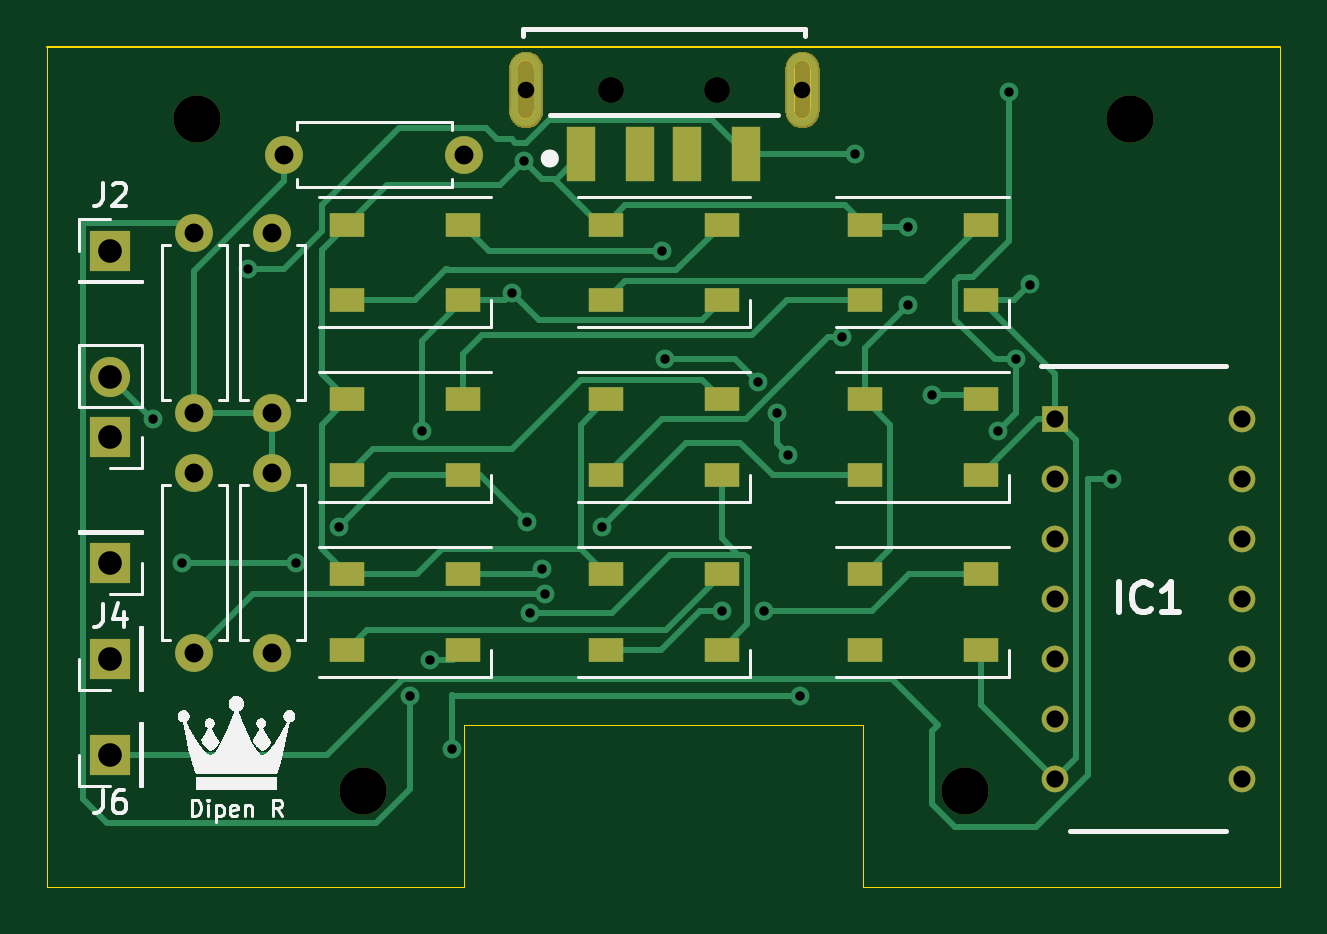
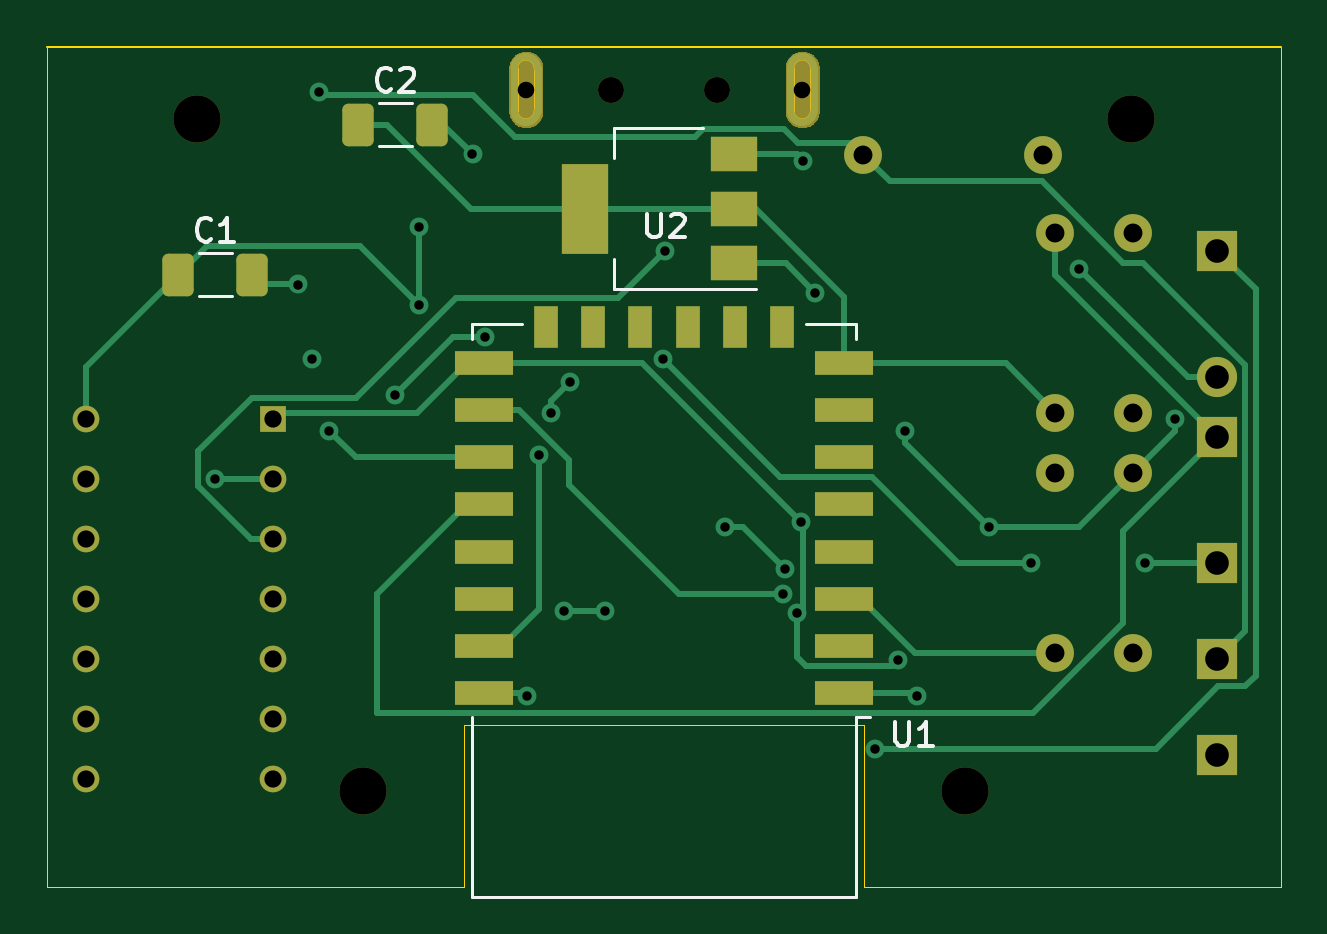
Circuit board: 11 layer files. Board 52.2 x 35.6 mm.
- bottom_copper: USBNightLightV1-B_Cu.gbr (14858 bytes)
- bottom_mask: USBNightLightV1-B_Mask.gbr (16739 bytes)
- paste: USBNightLightV1-B_Paste.gbr (3051 bytes)
- bottom_silk: USBNightLightV1-B_Silkscreen.gbr (3757 bytes)
- outline: USBNightLightV1-Edge_Cuts.gbr (1927 bytes)
- top_copper: USBNightLightV1-F_Cu.gbr (17346 bytes)
- top_mask: USBNightLightV1-F_Mask.gbr (16373 bytes)
- paste: USBNightLightV1-F_Paste.gbr (2674 bytes)
- top_silk: USBNightLightV1-F_Silkscreen.gbr (35644 bytes)
- drill: USBNightLightV1-NPTH.drl (614 bytes)
- drill: USBNightLightV1-PTH.drl (1434 bytes)

=== bottom_copper: USBNightLightV1-B_Cu.gbr (14858 bytes, source omitted) ===
=== bottom_mask: USBNightLightV1-B_Mask.gbr (16739 bytes, source omitted) ===
=== paste: USBNightLightV1-B_Paste.gbr (3051 bytes, source withheld) ===
=== bottom_silk: USBNightLightV1-B_Silkscreen.gbr ===
%TF.GenerationSoftware,KiCad,Pcbnew,(6.0.5)*%
%TF.CreationDate,2022-11-09T18:14:35+05:30*%
%TF.ProjectId,USBNightLightV1,5553424e-6967-4687-944c-696768745631,rev?*%
%TF.SameCoordinates,Original*%
%TF.FileFunction,Legend,Bot*%
%TF.FilePolarity,Positive*%
%FSLAX46Y46*%
G04 Gerber Fmt 4.6, Leading zero omitted, Abs format (unit mm)*
G04 Created by KiCad (PCBNEW (6.0.5)) date 2022-11-09 18:14:35*
%MOMM*%
%LPD*%
G01*
G04 APERTURE LIST*
%ADD10C,0.150000*%
%ADD11C,0.120000*%
G04 APERTURE END LIST*
D10*
%TO.C,C2*%
X155106666Y-70389142D02*
X155154285Y-70436761D01*
X155297142Y-70484380D01*
X155392380Y-70484380D01*
X155535238Y-70436761D01*
X155630476Y-70341523D01*
X155678095Y-70246285D01*
X155725714Y-70055809D01*
X155725714Y-69912952D01*
X155678095Y-69722476D01*
X155630476Y-69627238D01*
X155535238Y-69532000D01*
X155392380Y-69484380D01*
X155297142Y-69484380D01*
X155154285Y-69532000D01*
X155106666Y-69579619D01*
X154725714Y-69579619D02*
X154678095Y-69532000D01*
X154582857Y-69484380D01*
X154344761Y-69484380D01*
X154249523Y-69532000D01*
X154201904Y-69579619D01*
X154154285Y-69674857D01*
X154154285Y-69770095D01*
X154201904Y-69912952D01*
X154773333Y-70484380D01*
X154154285Y-70484380D01*
%TO.C,C1*%
X162726666Y-76739142D02*
X162774285Y-76786761D01*
X162917142Y-76834380D01*
X163012380Y-76834380D01*
X163155238Y-76786761D01*
X163250476Y-76691523D01*
X163298095Y-76596285D01*
X163345714Y-76405809D01*
X163345714Y-76262952D01*
X163298095Y-76072476D01*
X163250476Y-75977238D01*
X163155238Y-75882000D01*
X163012380Y-75834380D01*
X162917142Y-75834380D01*
X162774285Y-75882000D01*
X162726666Y-75929619D01*
X161774285Y-76834380D02*
X162345714Y-76834380D01*
X162060000Y-76834380D02*
X162060000Y-75834380D01*
X162155238Y-75977238D01*
X162250476Y-76072476D01*
X162345714Y-76120095D01*
%TO.C,U2*%
X144271904Y-75652380D02*
X144271904Y-76461904D01*
X144224285Y-76557142D01*
X144176666Y-76604761D01*
X144081428Y-76652380D01*
X143890952Y-76652380D01*
X143795714Y-76604761D01*
X143748095Y-76557142D01*
X143700476Y-76461904D01*
X143700476Y-75652380D01*
X143271904Y-75747619D02*
X143224285Y-75700000D01*
X143129047Y-75652380D01*
X142890952Y-75652380D01*
X142795714Y-75700000D01*
X142748095Y-75747619D01*
X142700476Y-75842857D01*
X142700476Y-75938095D01*
X142748095Y-76080952D01*
X143319523Y-76652380D01*
X142700476Y-76652380D01*
%TO.C,U1*%
X133770904Y-97175380D02*
X133770904Y-97984904D01*
X133723285Y-98080142D01*
X133675666Y-98127761D01*
X133580428Y-98175380D01*
X133389952Y-98175380D01*
X133294714Y-98127761D01*
X133247095Y-98080142D01*
X133199476Y-97984904D01*
X133199476Y-97175380D01*
X132199476Y-98175380D02*
X132770904Y-98175380D01*
X132485190Y-98175380D02*
X132485190Y-97175380D01*
X132580428Y-97318238D01*
X132675666Y-97413476D01*
X132770904Y-97461095D01*
D11*
%TO.C,C2*%
X155651252Y-72792000D02*
X154228748Y-72792000D01*
X155651252Y-70972000D02*
X154228748Y-70972000D01*
%TO.C,C1*%
X163271252Y-79142000D02*
X161848748Y-79142000D01*
X163271252Y-77322000D02*
X161848748Y-77322000D01*
%TO.C,U2*%
X141914000Y-72028000D02*
X145674000Y-72028000D01*
X139664000Y-78848000D02*
X145674000Y-78848000D01*
X145674000Y-78848000D02*
X145674000Y-77588000D01*
X145674000Y-72028000D02*
X145674000Y-73288000D01*
%TO.C,U1*%
X135449000Y-104583000D02*
X151689000Y-104583000D01*
X151689000Y-80343000D02*
X149569000Y-80343000D01*
X151689000Y-80963000D02*
X151689000Y-80343000D01*
X135449000Y-96963000D02*
X134839000Y-96963000D01*
X137569000Y-80343000D02*
X135449000Y-80343000D01*
X151689000Y-104583000D02*
X151689000Y-96963000D01*
X135449000Y-96963000D02*
X135449000Y-104583000D01*
X135449000Y-80343000D02*
X135449000Y-80963000D01*
%TD*%
M02*

=== outline: USBNightLightV1-Edge_Cuts.gbr ===
%TF.GenerationSoftware,KiCad,Pcbnew,(6.0.5)*%
%TF.CreationDate,2022-11-09T18:14:35+05:30*%
%TF.ProjectId,USBNightLightV1,5553424e-6967-4687-944c-696768745631,rev?*%
%TF.SameCoordinates,Original*%
%TF.FileFunction,Profile,NP*%
%FSLAX46Y46*%
G04 Gerber Fmt 4.6, Leading zero omitted, Abs format (unit mm)*
G04 Created by KiCad (PCBNEW (6.0.5)) date 2022-11-09 18:14:35*
%MOMM*%
%LPD*%
G01*
G04 APERTURE LIST*
%TA.AperFunction,Profile*%
%ADD10C,0.050000*%
%TD*%
%TA.AperFunction,Profile*%
%ADD11C,0.100000*%
%TD*%
%TA.AperFunction,Profile*%
%ADD12C,0.010000*%
%TD*%
G04 APERTURE END LIST*
D10*
X152019000Y-97282000D02*
X135119000Y-97282000D01*
X117470000Y-104140000D02*
X135119000Y-104140000D01*
X152019000Y-97282000D02*
X152019000Y-104140000D01*
X117470000Y-68580000D02*
X117470000Y-104140000D01*
X135119000Y-104140000D02*
X135119000Y-97282000D01*
X169668000Y-68580000D02*
X169668000Y-104140000D01*
D11*
X117470000Y-68580000D02*
X169668000Y-68580000D01*
D10*
X152019000Y-104140000D02*
X169668000Y-104140000D01*
D12*
%TO.C,J1*%
X149069025Y-71296100D02*
X149069025Y-69496100D01*
X149769025Y-69496100D02*
X149769025Y-71296100D01*
X138069025Y-69496100D02*
X138069025Y-71296100D01*
X137369025Y-71296100D02*
X137369025Y-69496100D01*
X137719025Y-71646100D02*
G75*
G03*
X138069025Y-71296100I0J350000D01*
G01*
X149419025Y-71646100D02*
G75*
G03*
X149769025Y-71296100I-1J350001D01*
G01*
X149069025Y-71296100D02*
G75*
G03*
X149419025Y-71646100I350001J1D01*
G01*
X137369025Y-71296100D02*
G75*
G03*
X137719025Y-71646100I350000J0D01*
G01*
X137719025Y-69146100D02*
G75*
G03*
X137369025Y-69496100I0J-350000D01*
G01*
X149419025Y-69146100D02*
G75*
G03*
X149069025Y-69496100I1J-350001D01*
G01*
X149769025Y-69496100D02*
G75*
G03*
X149419025Y-69146100I-350001J-1D01*
G01*
X138069025Y-69496100D02*
G75*
G03*
X137719025Y-69146100I-350000J0D01*
G01*
%TD*%
M02*

=== top_copper: USBNightLightV1-F_Cu.gbr (17346 bytes, source omitted) ===
=== top_mask: USBNightLightV1-F_Mask.gbr (16373 bytes, source omitted) ===
=== paste: USBNightLightV1-F_Paste.gbr ===
%TF.GenerationSoftware,KiCad,Pcbnew,(6.0.5)*%
%TF.CreationDate,2022-11-09T18:14:35+05:30*%
%TF.ProjectId,USBNightLightV1,5553424e-6967-4687-944c-696768745631,rev?*%
%TF.SameCoordinates,Original*%
%TF.FileFunction,Paste,Top*%
%TF.FilePolarity,Positive*%
%FSLAX46Y46*%
G04 Gerber Fmt 4.6, Leading zero omitted, Abs format (unit mm)*
G04 Created by KiCad (PCBNEW (6.0.5)) date 2022-11-09 18:14:35*
%MOMM*%
%LPD*%
G01*
G04 APERTURE LIST*
%ADD10C,0.300000*%
%ADD11R,1.500000X1.000000*%
%ADD12R,1.200000X2.300000*%
G04 APERTURE END LIST*
D10*
%TO.C,J1*%
X149919025Y-69496100D02*
X149919025Y-71296100D01*
X148919025Y-71296100D02*
X148919025Y-69496100D01*
X137219025Y-71296100D02*
X137219025Y-69496100D01*
X138219025Y-69496100D02*
X138219025Y-71296100D01*
X138219025Y-69496100D02*
G75*
G03*
X137719025Y-68996100I-500000J0D01*
G01*
X137219025Y-71296100D02*
G75*
G03*
X137719025Y-71796100I500000J0D01*
G01*
X148919025Y-71296100D02*
G75*
G03*
X149419025Y-71796100I500001J1D01*
G01*
X137719025Y-68996100D02*
G75*
G03*
X137219025Y-69496100I0J-500000D01*
G01*
X137719025Y-71796100D02*
G75*
G03*
X138219025Y-71296100I0J500000D01*
G01*
X149419025Y-68996100D02*
G75*
G03*
X148919025Y-69496100I1J-500001D01*
G01*
X149419025Y-71796100D02*
G75*
G03*
X149919025Y-71296100I-1J500001D01*
G01*
X149919025Y-69496100D02*
G75*
G03*
X149419025Y-68996100I-500001J-1D01*
G01*
%TD*%
D11*
%TO.C,D5*%
X146019000Y-86713000D03*
X146019000Y-83513000D03*
X141119000Y-83513000D03*
X141119000Y-86713000D03*
%TD*%
%TO.C,D3*%
X156978000Y-79313000D03*
X156978000Y-76113000D03*
X152078000Y-76113000D03*
X152078000Y-79313000D03*
%TD*%
%TO.C,D4*%
X135060000Y-86713000D03*
X135060000Y-83513000D03*
X130160000Y-83513000D03*
X130160000Y-86713000D03*
%TD*%
%TO.C,D8*%
X146019000Y-94113000D03*
X146019000Y-90913000D03*
X141119000Y-90913000D03*
X141119000Y-94113000D03*
%TD*%
%TO.C,D2*%
X146019000Y-79313000D03*
X146019000Y-76113000D03*
X141119000Y-76113000D03*
X141119000Y-79313000D03*
%TD*%
%TO.C,D9*%
X156978000Y-94113000D03*
X156978000Y-90913000D03*
X152078000Y-90913000D03*
X152078000Y-94113000D03*
%TD*%
%TO.C,D6*%
X156978000Y-86713000D03*
X156978000Y-83513000D03*
X152078000Y-83513000D03*
X152078000Y-86713000D03*
%TD*%
D12*
%TO.C,J1*%
X140069025Y-73146100D03*
X142569025Y-73146100D03*
X144569025Y-73146100D03*
X147069025Y-73146100D03*
%TD*%
D11*
%TO.C,D1*%
X135060000Y-79313000D03*
X135060000Y-76113000D03*
X130160000Y-76113000D03*
X130160000Y-79313000D03*
%TD*%
%TO.C,D7*%
X135060000Y-94113000D03*
X135060000Y-90913000D03*
X130160000Y-90913000D03*
X130160000Y-94113000D03*
%TD*%
M02*

=== top_silk: USBNightLightV1-F_Silkscreen.gbr (35644 bytes, source omitted) ===
=== drill: USBNightLightV1-NPTH.drl ===
M48
; DRILL file {KiCad (6.0.5)} date Wed Nov  9 18:14:29 2022
; FORMAT={-:-/ absolute / inch / decimal}
; #@! TF.CreationDate,2022-11-09T18:14:29+05:30
; #@! TF.GenerationSoftware,Kicad,Pcbnew,(6.0.5)
; #@! TF.FileFunction,NonPlated,1,2,NPTH
FMAT,2
INCH
; #@! TA.AperFunction,NonPlated,NPTH,ComponentDrill
T1C0.0276
; #@! TA.AperFunction,NonPlated,NPTH,ComponentDrill
T2C0.0433
; #@! TA.AperFunction,NonPlated,NPTH,ComponentDrill
T3C0.0787
%
G90
G05
T1
X5.422Y-2.7715
X5.8826Y-2.7715
T2
X5.5637Y-2.7715
X5.7409Y-2.7715
T3
X4.8746Y-2.82
X5.1504Y-3.94
X6.1543Y-3.94
X6.43Y-2.82
T0
M30

=== drill: USBNightLightV1-PTH.drl ===
M48
; DRILL file {KiCad (6.0.5)} date Wed Nov  9 18:14:29 2022
; FORMAT={-:-/ absolute / inch / decimal}
; #@! TF.CreationDate,2022-11-09T18:14:29+05:30
; #@! TF.GenerationSoftware,Kicad,Pcbnew,(6.0.5)
; #@! TF.FileFunction,Plated,1,2,PTH
FMAT,2
INCH
; #@! TA.AperFunction,Plated,PTH,ViaDrill
T1C0.0157
; #@! TA.AperFunction,Plated,PTH,ComponentDrill
T2C0.0287
; #@! TA.AperFunction,Plated,PTH,ComponentDrill
T3C0.0315
; #@! TA.AperFunction,Plated,PTH,ComponentDrill
T4C0.0394
%
G90
G05
T1
X4.8003Y-3.3203
X4.85Y-3.56
X4.96Y-3.07
X5.04Y-3.56
X5.1106Y-3.5
X5.23Y-3.782
X5.25Y-3.34
X5.2625Y-3.722
X5.3Y-3.87
X5.4Y-3.11
X5.42Y-2.89
X5.4242Y-3.4917
X5.43Y-3.6443
X5.45Y-3.57
X5.4539Y-3.613
X5.55Y-3.5
X5.65Y-3.04
X5.6545Y-3.221
X5.75Y-3.64
X5.8098Y-3.2598
X5.8196Y-3.64
X5.8402Y-3.3102
X5.86Y-3.38
X5.88Y-3.782
X5.95Y-3.1836
X5.9715Y-2.8798
X6.06Y-3.0
X6.06Y-3.13
X6.1Y-3.28
X6.21Y-3.34
X6.2272Y-2.776
X6.2387Y-3.2213
X6.2622Y-3.0965
X6.4Y-3.42
T2
X6.3037Y-3.32
X6.3037Y-3.42
X6.3037Y-3.52
X6.3037Y-3.62
X6.3037Y-3.72
X6.3037Y-3.82
X6.3037Y-3.92
X6.6163Y-3.32
X6.6163Y-3.42
X6.6163Y-3.52
X6.6163Y-3.62
X6.6163Y-3.72
X6.6163Y-3.82
X6.6163Y-3.92
T3
X4.87Y-3.01
X4.87Y-3.31
X4.87Y-3.41
X4.87Y-3.71
X5.0Y-3.01
X5.0Y-3.31
X5.0Y-3.41
X5.0Y-3.71
X5.02Y-2.88
X5.32Y-2.88
T4
X4.73Y-3.04
X4.73Y-3.2502
X4.73Y-3.3502
X4.73Y-3.56
X4.73Y-3.72
X4.73Y-3.88
T0
M30

